3-way image classification set "cleaned_data" from GitHub (ChamHerman/mango-ripeness-grading); label vocabulary: fully ripe, overripe, unripe.

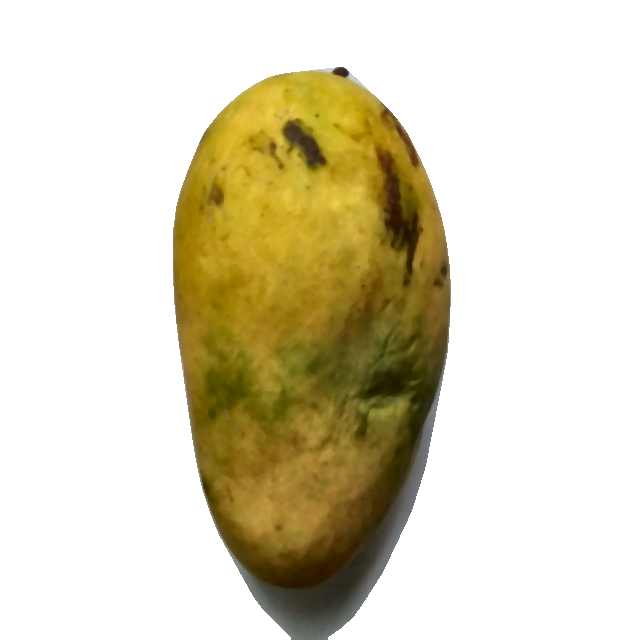
Label: fully ripe

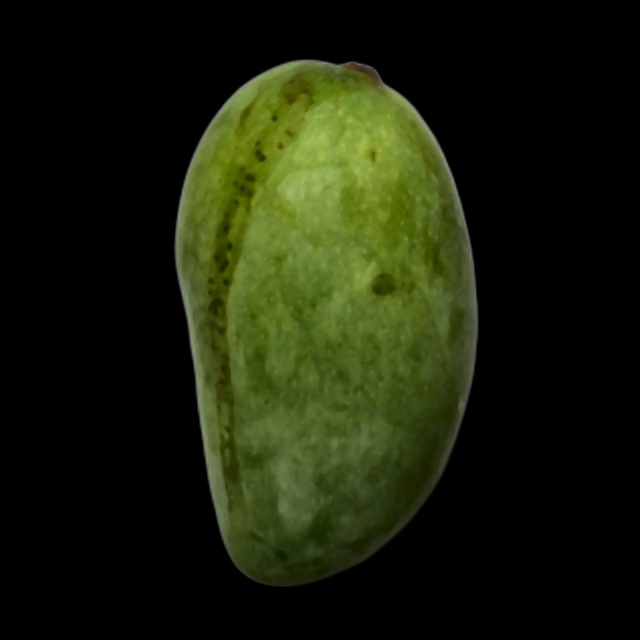
Label: unripe

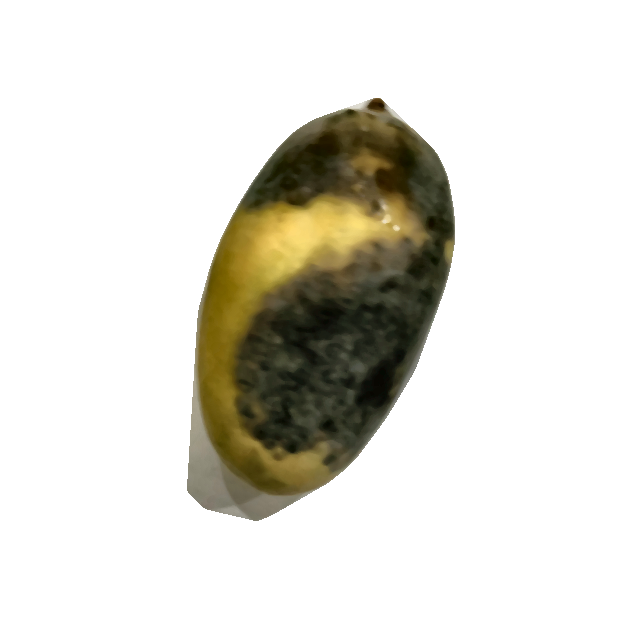
Label: overripe

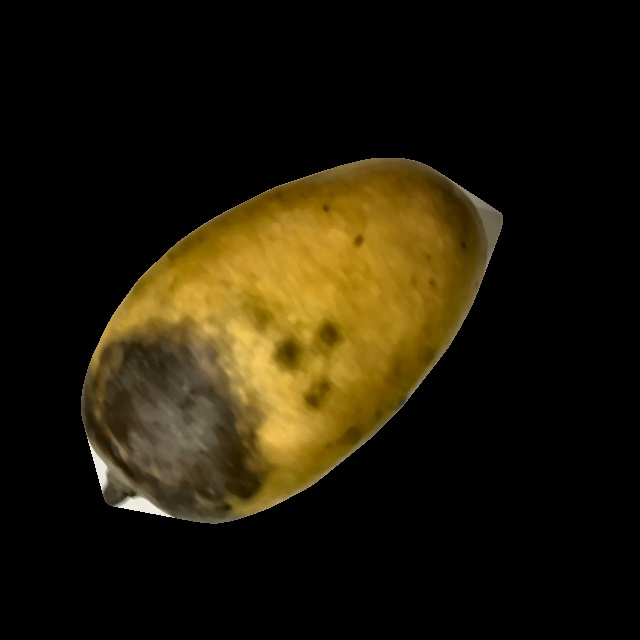
Label: overripe

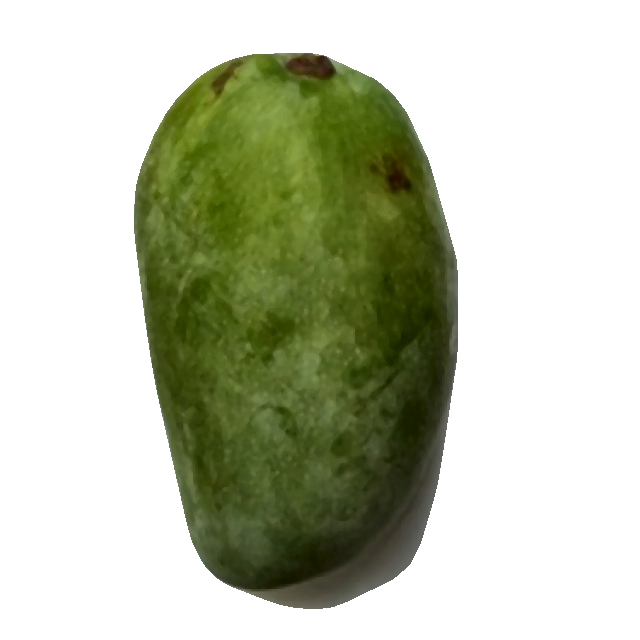
Label: unripe

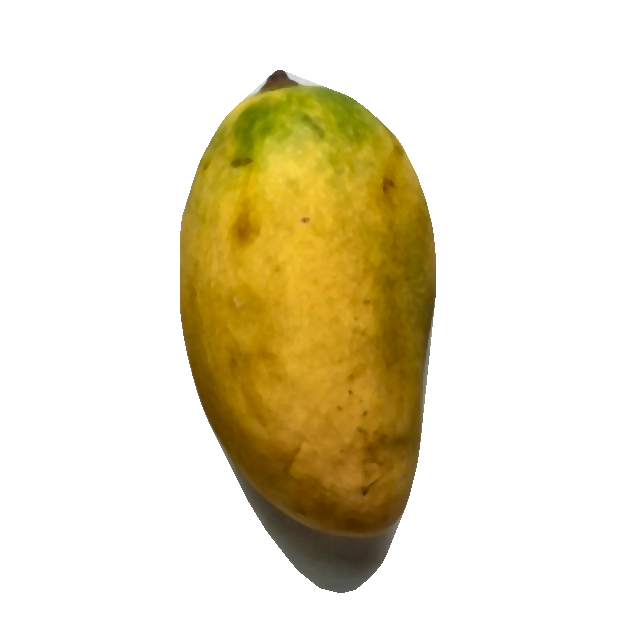
Label: fully ripe
